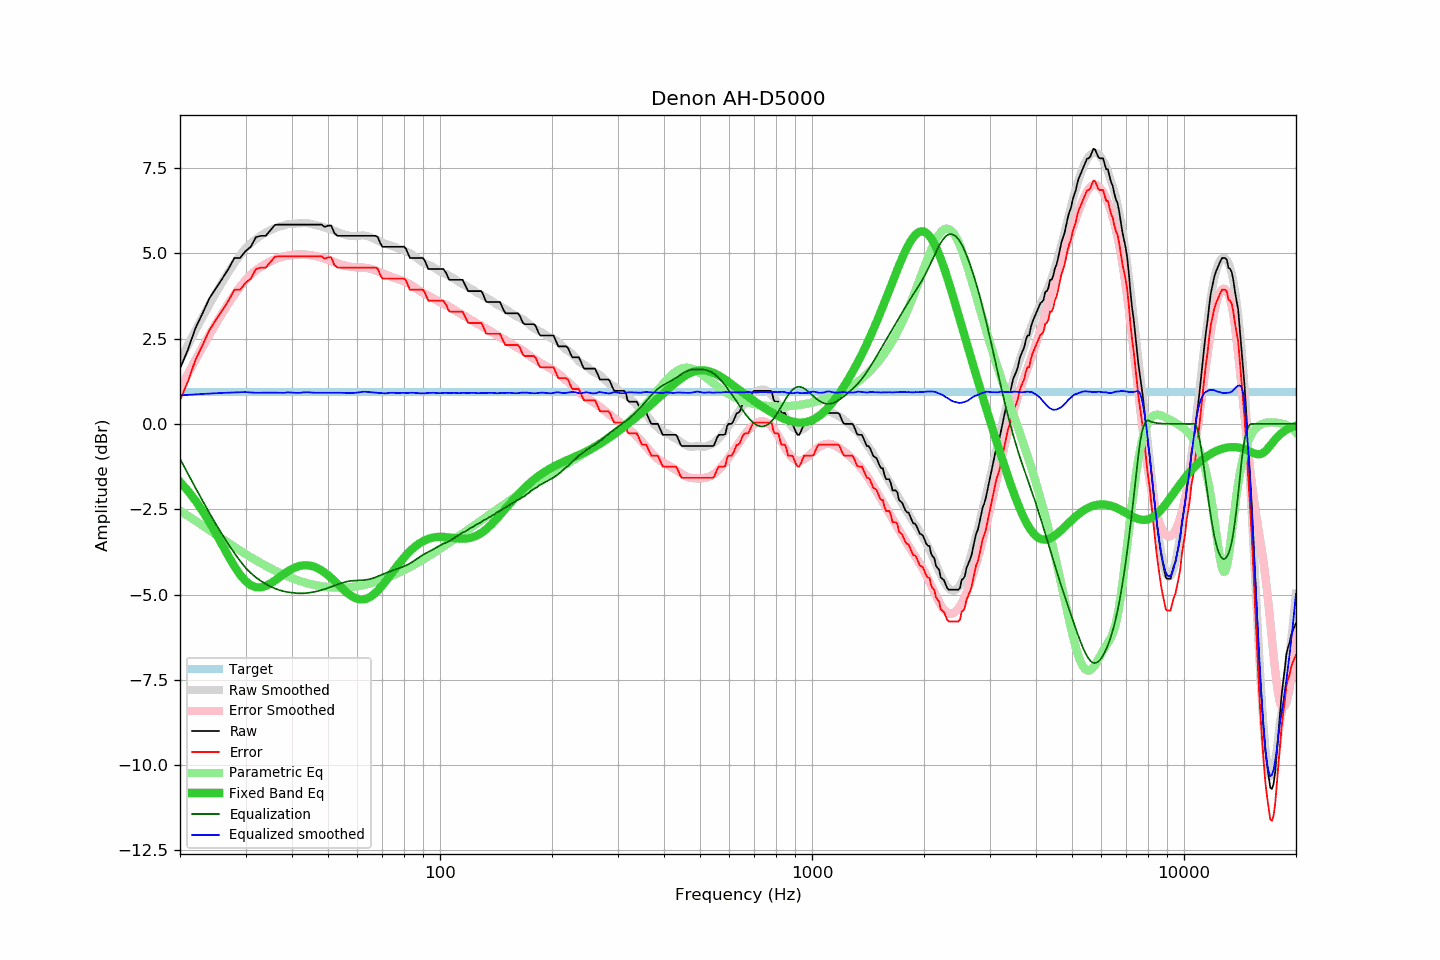

The data file committed next to this chart (first rows):
frequency, raw, error, smoothed, error_smoothed, equalization, parametric_eq, equalized_raw, equalized_smoothed, target
20, 1.62, 0.69, 1.86, 1.02, -1.02, -1.70, 0.60, 0.83, 0.93
21, 2.17, 1.24, 2.31, 1.46, -1.46, -1.96, 0.71, 0.85, 0.93
22, 2.80, 1.87, 2.73, 1.87, -1.87, -2.25, 0.93, 0.86, 0.93
23, 3.24, 2.31, 3.13, 2.25, -2.25, -2.55, 0.99, 0.88, 0.93
24, 3.68, 2.75, 3.50, 2.61, -2.61, -2.88, 1.07, 0.89, 0.93
25, 3.98, 3.05, 3.84, 2.94, -2.94, -3.22, 1.04, 0.90, 0.93
26, 4.26, 3.33, 4.16, 3.25, -3.25, -3.56, 1.01, 0.91, 0.93
27, 4.54, 3.61, 4.44, 3.53, -3.53, -3.88, 1.01, 0.92, 0.93
28, 4.86, 3.93, 4.71, 3.78, -3.78, -4.17, 1.08, 0.92, 0.93
29, 4.86, 3.93, 4.94, 4.01, -4.01, -4.42, 0.85, 0.93, 0.93
30, 5.06, 4.13, 5.15, 4.22, -4.22, -4.60, 0.84, 0.93, 0.93
31, 5.19, 4.26, 5.29, 4.37, -4.37, -4.73, 0.82, 0.92, 0.93
32, 5.47, 4.54, 5.41, 4.50, -4.50, -4.79, 0.97, 0.91, 0.93
33, 5.51, 4.58, 5.52, 4.60, -4.60, -4.79, 0.91, 0.91, 0.93
34, 5.51, 4.58, 5.60, 4.69, -4.69, -4.75, 0.82, 0.91, 0.93
35, 5.67, 4.74, 5.68, 4.76, -4.76, -4.68, 0.91, 0.92, 0.93
36, 5.83, 4.90, 5.74, 4.82, -4.82, -4.59, 1.01, 0.91, 0.93
37, 5.84, 4.91, 5.78, 4.87, -4.87, -4.50, 0.97, 0.91, 0.93
38, 5.84, 4.91, 5.82, 4.91, -4.91, -4.40, 0.93, 0.91, 0.93
39, 5.84, 4.91, 5.85, 4.93, -4.93, -4.32, 0.91, 0.92, 0.93
40, 5.84, 4.91, 5.86, 4.95, -4.95, -4.25, 0.89, 0.92, 0.93
41, 5.84, 4.91, 5.87, 4.96, -4.96, -4.20, 0.88, 0.91, 0.93
42, 5.84, 4.91, 5.88, 4.97, -4.97, -4.16, 0.87, 0.91, 0.93
43, 5.84, 4.91, 5.89, 4.96, -4.96, -4.15, 0.88, 0.92, 0.93
44, 5.84, 4.91, 5.88, 4.95, -4.95, -4.14, 0.89, 0.93, 0.93
45, 5.84, 4.91, 5.86, 4.94, -4.94, -4.16, 0.90, 0.92, 0.93
46, 5.84, 4.91, 5.83, 4.92, -4.92, -4.19, 0.92, 0.91, 0.93
47, 5.84, 4.91, 5.81, 4.90, -4.90, -4.24, 0.94, 0.91, 0.93
48, 5.84, 4.91, 5.78, 4.87, -4.87, -4.29, 0.97, 0.91, 0.93
49, 5.77, 4.84, 5.75, 4.84, -4.84, -4.36, 0.93, 0.91, 0.93
50, 5.81, 4.88, 5.72, 4.81, -4.81, -4.43, 1.00, 0.91, 0.93
51, 5.81, 4.88, 5.69, 4.77, -4.77, -4.52, 1.04, 0.91, 0.93
52, 5.59, 4.66, 5.65, 4.74, -4.74, -4.60, 0.85, 0.91, 0.93
53, 5.51, 4.58, 5.62, 4.71, -4.71, -4.69, 0.80, 0.91, 0.93
54, 5.51, 4.58, 5.59, 4.68, -4.68, -4.77, 0.83, 0.91, 0.93
55, 5.51, 4.58, 5.56, 4.65, -4.65, -4.86, 0.86, 0.91, 0.93
56, 5.51, 4.58, 5.53, 4.63, -4.63, -4.93, 0.88, 0.91, 0.93
57, 5.51, 4.58, 5.51, 4.61, -4.61, -5.00, 0.90, 0.90, 0.93
58, 5.51, 4.58, 5.50, 4.60, -4.60, -5.05, 0.91, 0.90, 0.93
59, 5.51, 4.58, 5.50, 4.59, -4.59, -5.10, 0.92, 0.91, 0.93
60, 5.51, 4.58, 5.51, 4.59, -4.59, -5.13, 0.92, 0.92, 0.93
61, 5.51, 4.58, 5.52, 4.59, -4.59, -5.14, 0.92, 0.93, 0.93
62, 5.51, 4.58, 5.52, 4.58, -4.58, -5.14, 0.93, 0.94, 0.93
63, 5.51, 4.58, 5.51, 4.57, -4.57, -5.13, 0.94, 0.94, 0.93
64, 5.51, 4.58, 5.49, 4.56, -4.56, -5.11, 0.95, 0.93, 0.93
65, 5.51, 4.58, 5.47, 4.54, -4.54, -5.07, 0.97, 0.93, 0.93
66, 5.51, 4.58, 5.44, 4.52, -4.52, -5.02, 0.99, 0.92, 0.93
67, 5.51, 4.58, 5.41, 4.50, -4.50, -4.96, 1.01, 0.91, 0.93
68, 5.48, 4.55, 5.38, 4.47, -4.47, -4.89, 1.01, 0.91, 0.93
69, 5.31, 4.38, 5.34, 4.44, -4.44, -4.81, 0.87, 0.90, 0.93
70, 5.19, 4.26, 5.31, 4.41, -4.41, -4.73, 0.78, 0.90, 0.93
71, 5.19, 4.26, 5.28, 4.38, -4.38, -4.65, 0.81, 0.89, 0.93
72, 5.19, 4.26, 5.26, 4.36, -4.36, -4.56, 0.83, 0.90, 0.93
73, 5.19, 4.26, 5.24, 4.33, -4.33, -4.48, 0.86, 0.91, 0.93
74, 5.19, 4.26, 5.22, 4.31, -4.31, -4.39, 0.88, 0.91, 0.93
75, 5.19, 4.26, 5.20, 4.29, -4.29, -4.30, 0.90, 0.91, 0.93
76, 5.19, 4.26, 5.17, 4.27, -4.27, -4.22, 0.92, 0.91, 0.93
77, 5.19, 4.26, 5.15, 4.25, -4.25, -4.14, 0.94, 0.90, 0.93
78, 5.19, 4.26, 5.13, 4.22, -4.22, -4.06, 0.97, 0.90, 0.93
79, 5.19, 4.26, 5.11, 4.20, -4.20, -3.99, 0.99, 0.91, 0.93
... 553 more rows
